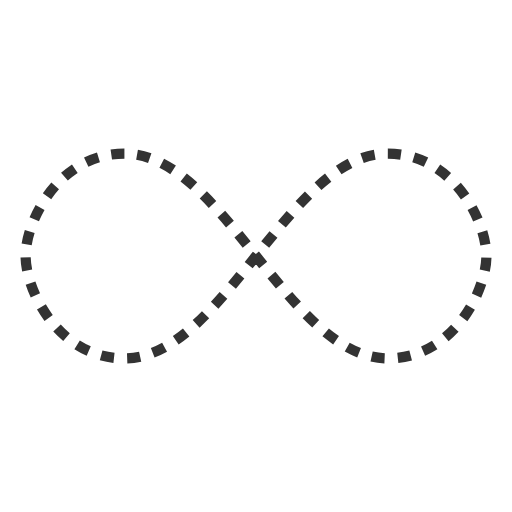
t = 0.00 s
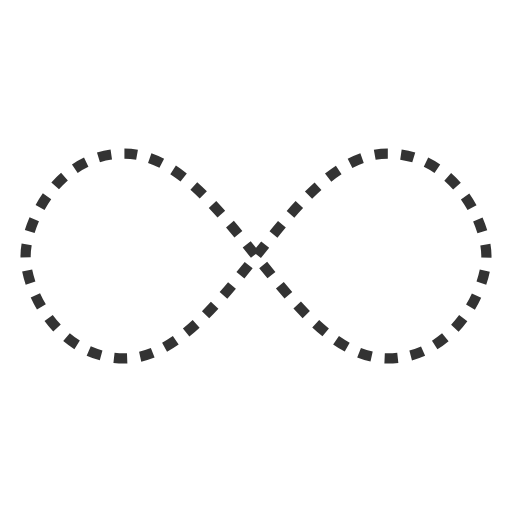
t = 0.25 s
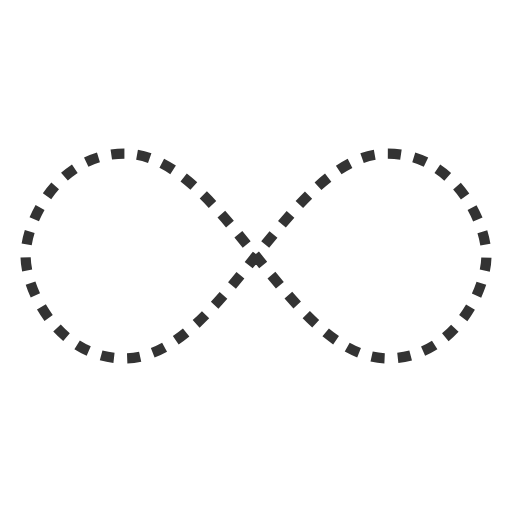
t = 0.50 s
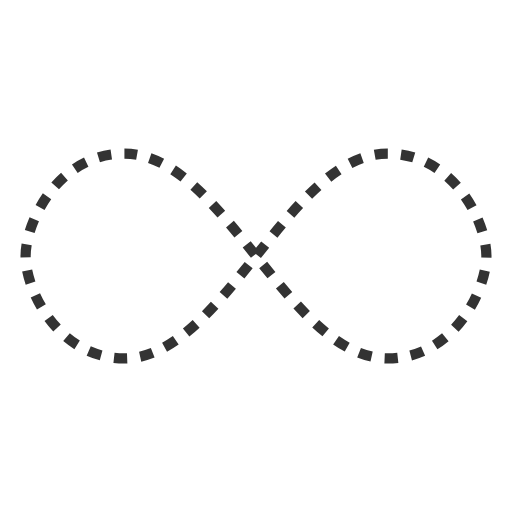
t = 0.75 s

The animated SVG that drew these frames (rendered in a browser with its animation timeline set to each time). Animation: 1 SMIL element (animate=1); one cycle of 1.00 s, repeats indefinitely.

<svg width="80px"  height="80px"  xmlns="http://www.w3.org/2000/svg" viewBox="0 0 100 100" preserveAspectRatio="xMidYMid" class="lds-infinity" style="background: none;"><path fill="none" ng-attr-stroke="{{config.stroke}}" ng-attr-stroke-width="{{config.width}}" ng-attr-stroke-dasharray="{{config.dasharray}}" d="M24.3,30C11.4,30,5,43.3,5,50s6.4,20,19.3,20c19.3,0,32.1-40,51.4-40 C88.6,30,95,43.3,95,50s-6.4,20-19.3,20C56.4,70,43.6,30,24.3,30z" stroke="#333333" stroke-width="2" stroke-dasharray="2.5658892822265624 2.5658892822265624"><animate attributeName="stroke-dashoffset" calcMode="linear" values="0;256.58892822265625" keyTimes="0;1" dur="1" begin="0s" repeatCount="indefinite"></animate></path></svg>